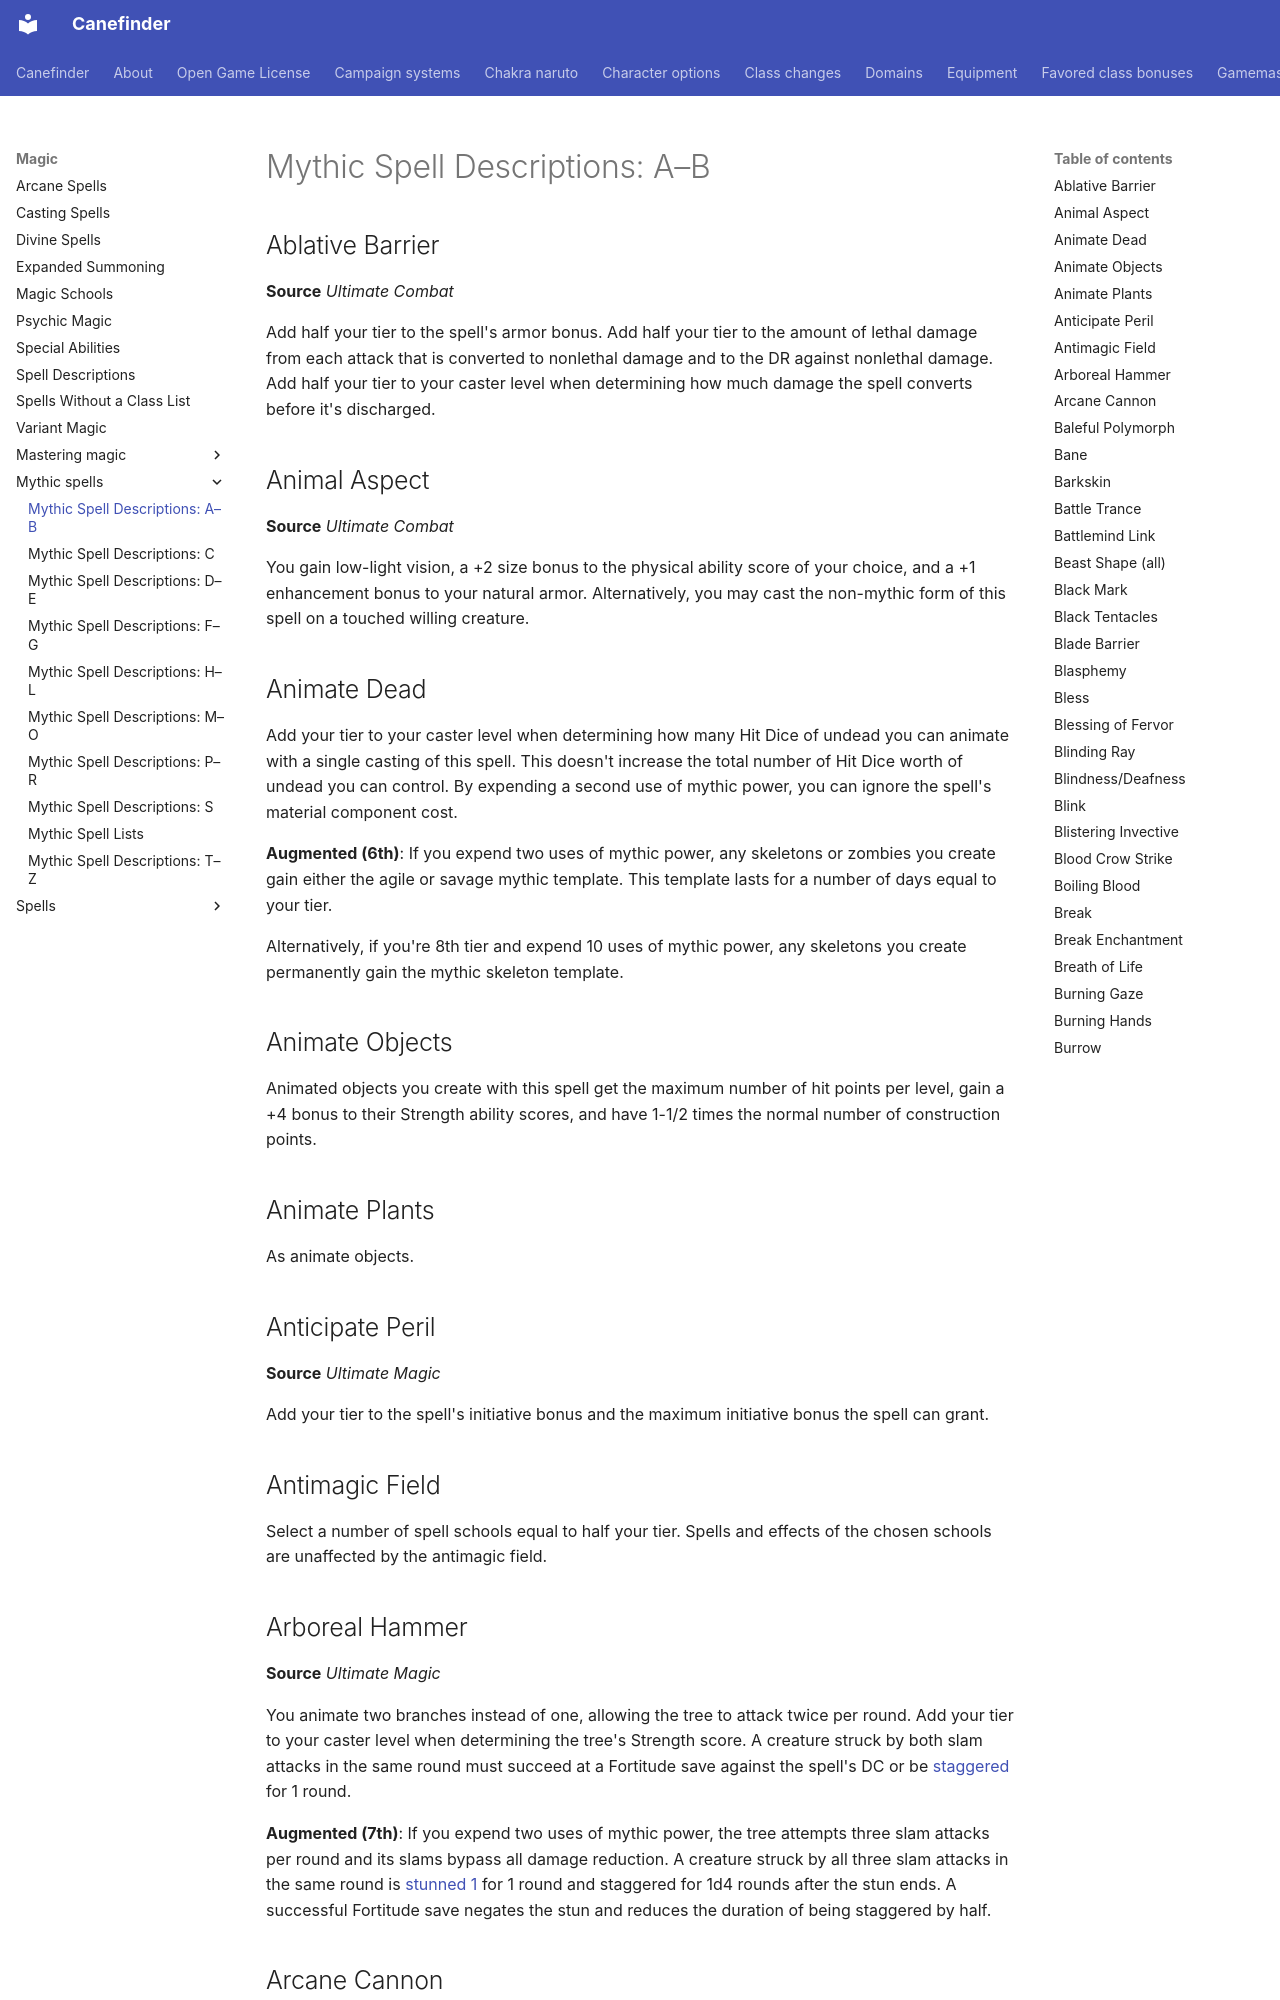

repository: canefinderhouserules/Canefinderhouserules · page: magic/mythic-spells/a-b/index.html · generator: mkdocs

# Mythic Spell Descriptions: A–B

## Ablative Barrier

**Source** *Ultimate Combat*

Add half your tier to the spell's armor bonus. Add half your tier to the amount of lethal damage from each attack that is converted to nonlethal damage and to the DR against nonlethal damage. Add half your tier to your caster level when determining how much damage the spell converts before it's discharged.

## Animal Aspect

**Source** *Ultimate Combat*

You gain low-light vision, a +2 size bonus to the physical ability score of your choice, and a +1 enhancement bonus to your natural armor. Alternatively, you may cast the non-mythic form of this spell on a touched willing creature.

## Animate Dead

Add your tier to your caster level when determining how many Hit Dice of undead you can animate with a single casting of this spell. This doesn't increase the total number of Hit Dice worth of undead you can control. By expending a second use of mythic power, you can ignore the spell's material component cost.

**Augmented (6th)**: If you expend two uses of mythic power, any skeletons or zombies you create gain either the agile or savage mythic template. This template lasts for a number of days equal to your tier.

Alternatively, if you're 8th tier and expend 10 uses of mythic power, any skeletons you create permanently gain the mythic skeleton template.

## Animate Objects

Animated objects you create with this spell get the maximum number of hit points per level, gain a +4 bonus to their Strength ability scores, and have 1-1/2 times the normal number of construction points.

## Animate Plants

As animate objects.

## Anticipate Peril

**Source** *Ultimate Magic*

Add your tier to the spell's initiative bonus and the maximum initiative bonus the spell can grant.

## Antimagic Field

Select a number of spell schools equal to half your tier. Spells and effects of the chosen schools are unaffected by the antimagic field.

## Arboreal Hammer

**Source** *Ultimate Magic*

You animate two branches instead of one, allowing the tree to attack twice per round. Add your tier to your caster level when determining the tree's Strength score. A creature struck by both slam attacks in the same round must succeed at a Fortitude save against the spell's DC or be [staggered](../../rules/appendices/conditions.md#staggered) for 1 round.

**Augmented (7th)**: If you expend two uses of mythic power, the tree attempts three slam attacks per round and its slams bypass all damage reduction. A creature struck by all three slam attacks in the same round is [stunned 1](../../rules/appendices/conditions.md#stunned) for 1 round and staggered for 1d4 rounds after the stun ends. A successful Fortitude save negates the stun and reduces the duration of being staggered by half.

## Arcane Cannon

**Source** *Ultimate Combat*

The cannon deals 6d10 points of damage on a successful hit. Add your tier to the cannon's hardness and your tier x 5 to its hit points. Its conductive property can channel any spell with a range of touch (you have to expend only one spell for this, not two). You may cast a spell with an energy descriptor on the cannon. If you do, for a number of rounds equal to the spell's level, half the cannon's damage is untyped damage and the other half is energy damage of the spell's type. Casting a spell with a different energy descriptor onto the cannon replaces its current energy type with that of the new spell.
